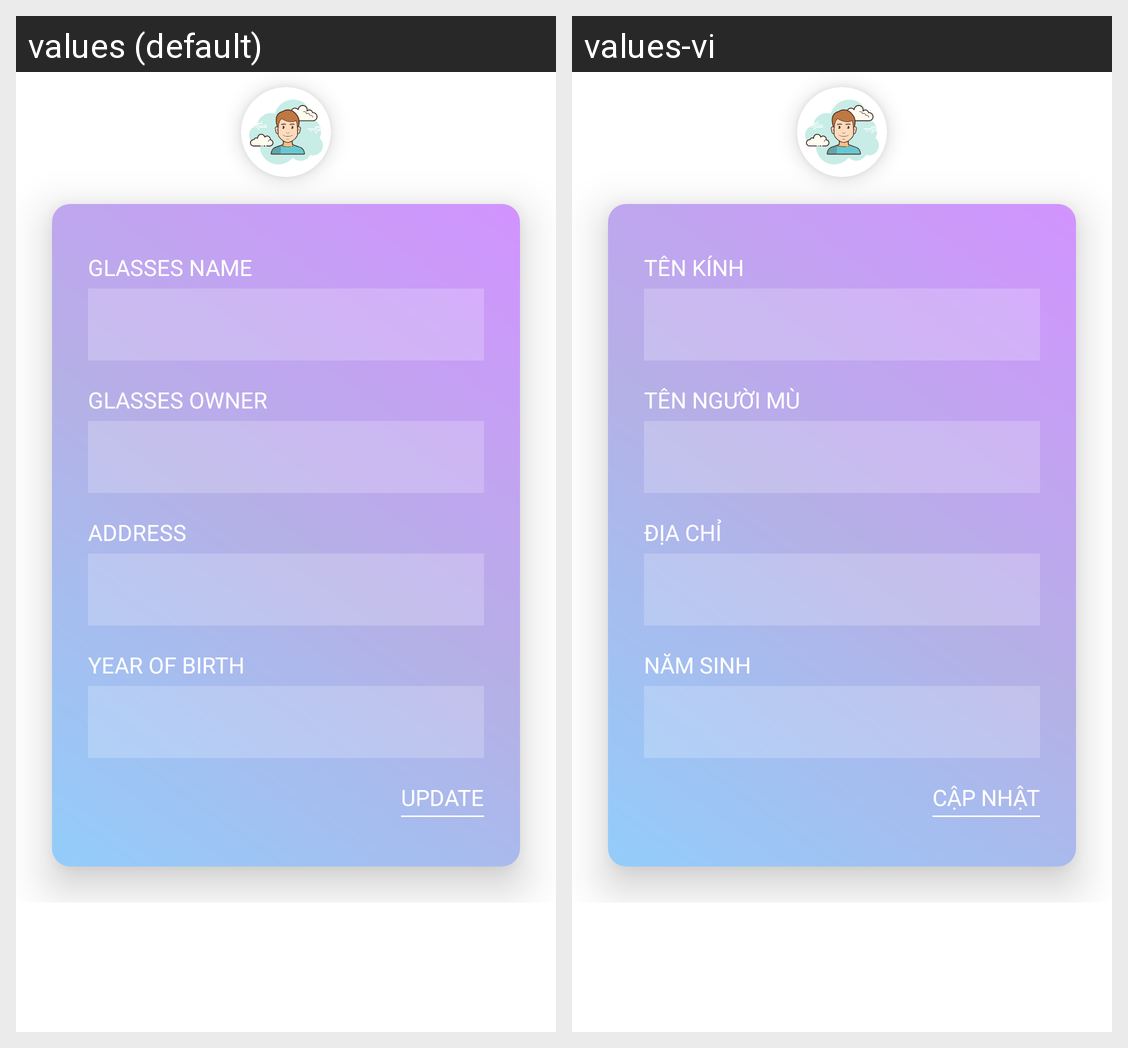

This grid shows one Android layout under two languages. Give, for every string resource on the screen, its name, the default text and each shown locale's text.
Android screen res/layout/dialog_update_glasses_info.xml rendered under 2 locales, left to right: values (default), values-vi. Device: Nexus 5 (rendered at 1080×1920; each locale shown at half size, 540×960, under a caption strip naming it); theme AppTheme.
Strings drawn on this screen, with the default value and each locale's value (text and hints the layout hard-codes, and strings that could not be matched under every locale, appear in the picture but are not listed):

hint_glass_name
  values: Glasses Name
  values-vi: Tên Kính

tv_blind_name
  values: Glasses Owner
  values-vi: Tên người mù

tv_blind_address
  values: Address
  values-vi: Địa chỉ

hint_blind_age
  values: Year of Birth
  values-vi: Năm Sinh

btn_update
  values: Update
  values-vi: Cập nhật
